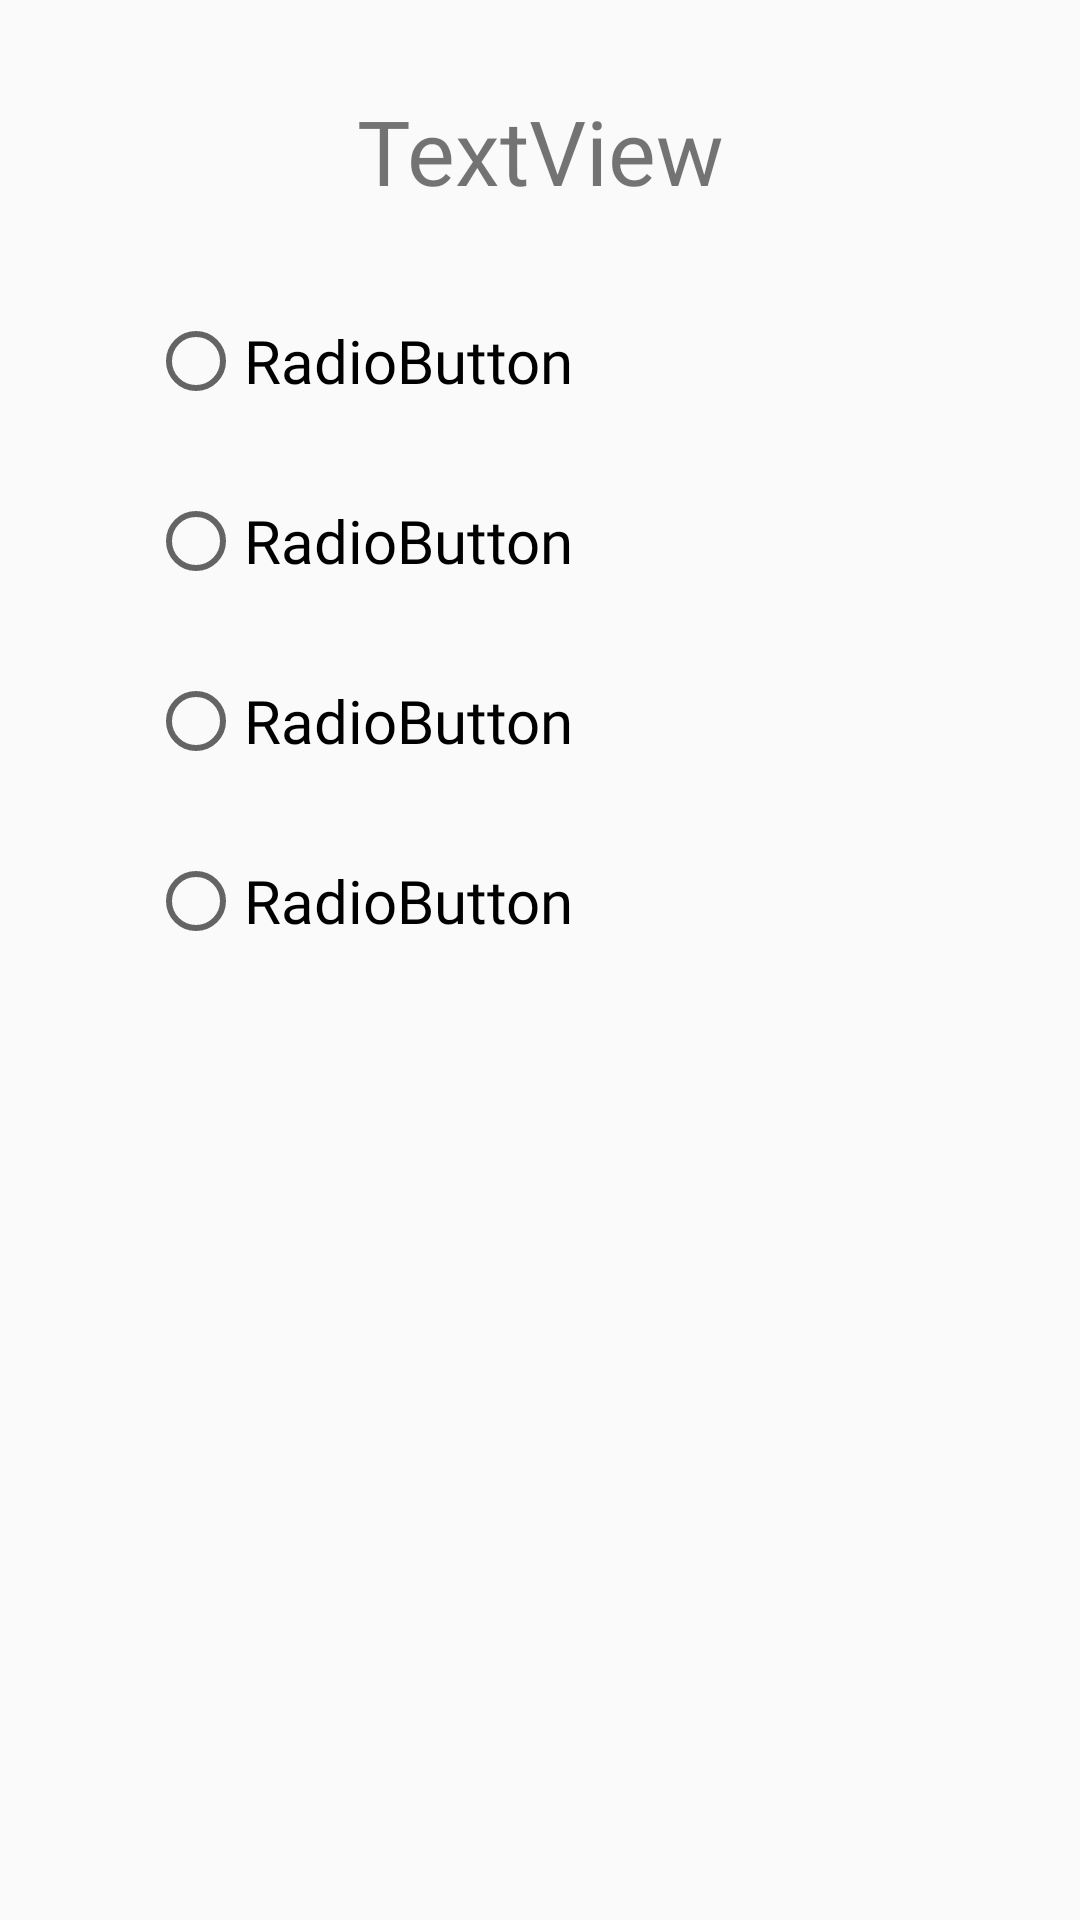

This screen was rendered from an Android layout file. Write that file and the resources it references.
<!-- AndroidManifest.xml: application theme Theme.AppCompat.Light.NoActionBar -->
<!-- res/layout/fragment_texto__radio_boton.xml -->
<?xml version="1.0" encoding="utf-8"?>
<FrameLayout xmlns:android="http://schemas.android.com/apk/res/android"
    xmlns:app="http://schemas.android.com/apk/res-auto"
    xmlns:tools="http://schemas.android.com/tools"
    android:layout_width="match_parent"
    android:layout_height="match_parent"
    tools:context="com.example.lotr_trivial.FragmentosPregunta.Texto_RadioBoton">

    

    <androidx.constraintlayout.widget.ConstraintLayout
        android:layout_width="match_parent"
        android:layout_height="match_parent">

        <TextView
            android:id="@+id/pregunta_3"
            android:layout_width="match_parent"
            android:layout_height="wrap_content"
            android:layout_marginStart="10dp"
            android:layout_marginTop="30dp"
            android:layout_marginEnd="10dp"
            android:fontFamily="@font/customfont"
            android:text="TextView"
            android:textAlignment="center"
            android:textSize="30sp"
            app:layout_constraintEnd_toEndOf="parent"
            app:layout_constraintHorizontal_bias="1.0"
            app:layout_constraintStart_toStartOf="parent"
            app:layout_constraintTop_toTopOf="parent" />

        <RadioGroup
            android:id="@+id/radioGroup"
            android:layout_width="292dp"
            android:layout_height="328dp"
            android:layout_marginStart="60dp"
            android:layout_marginTop="20dp"
            android:layout_marginEnd="30dp"
            android:textAlignment="center"
            app:layout_constraintEnd_toEndOf="parent"
            app:layout_constraintHorizontal_bias="0.491"
            app:layout_constraintStart_toStartOf="parent"
            app:layout_constraintTop_toBottomOf="@+id/pregunta_3">

            <RadioButton
                android:id="@+id/respuesta1_3"
                android:layout_width="match_parent"
                android:layout_height="60dp"
                android:fontFamily="@font/customfont"
                android:text="RadioButton"
                android:textSize="20sp" />

            <RadioButton
                android:id="@+id/respuesta2_3"
                android:layout_width="match_parent"
                android:layout_height="60dp"
                android:fontFamily="@font/customfont"
                android:text="RadioButton"
                android:textSize="20sp" />

            <RadioButton
                android:id="@+id/respuesta3_3"
                android:layout_width="match_parent"
                android:layout_height="60dp"
                android:fontFamily="@font/customfont"
                android:text="RadioButton"
                android:textSize="20sp" />

            <RadioButton
                android:id="@+id/respuesta4_3"
                android:layout_width="match_parent"
                android:layout_height="60dp"
                android:fontFamily="@font/customfont"
                android:text="RadioButton"
                android:textSize="20sp" />
        </RadioGroup>
    </androidx.constraintlayout.widget.ConstraintLayout>

</FrameLayout>
<!-- resources referenced by this layout -->
<resources>

</resources>
